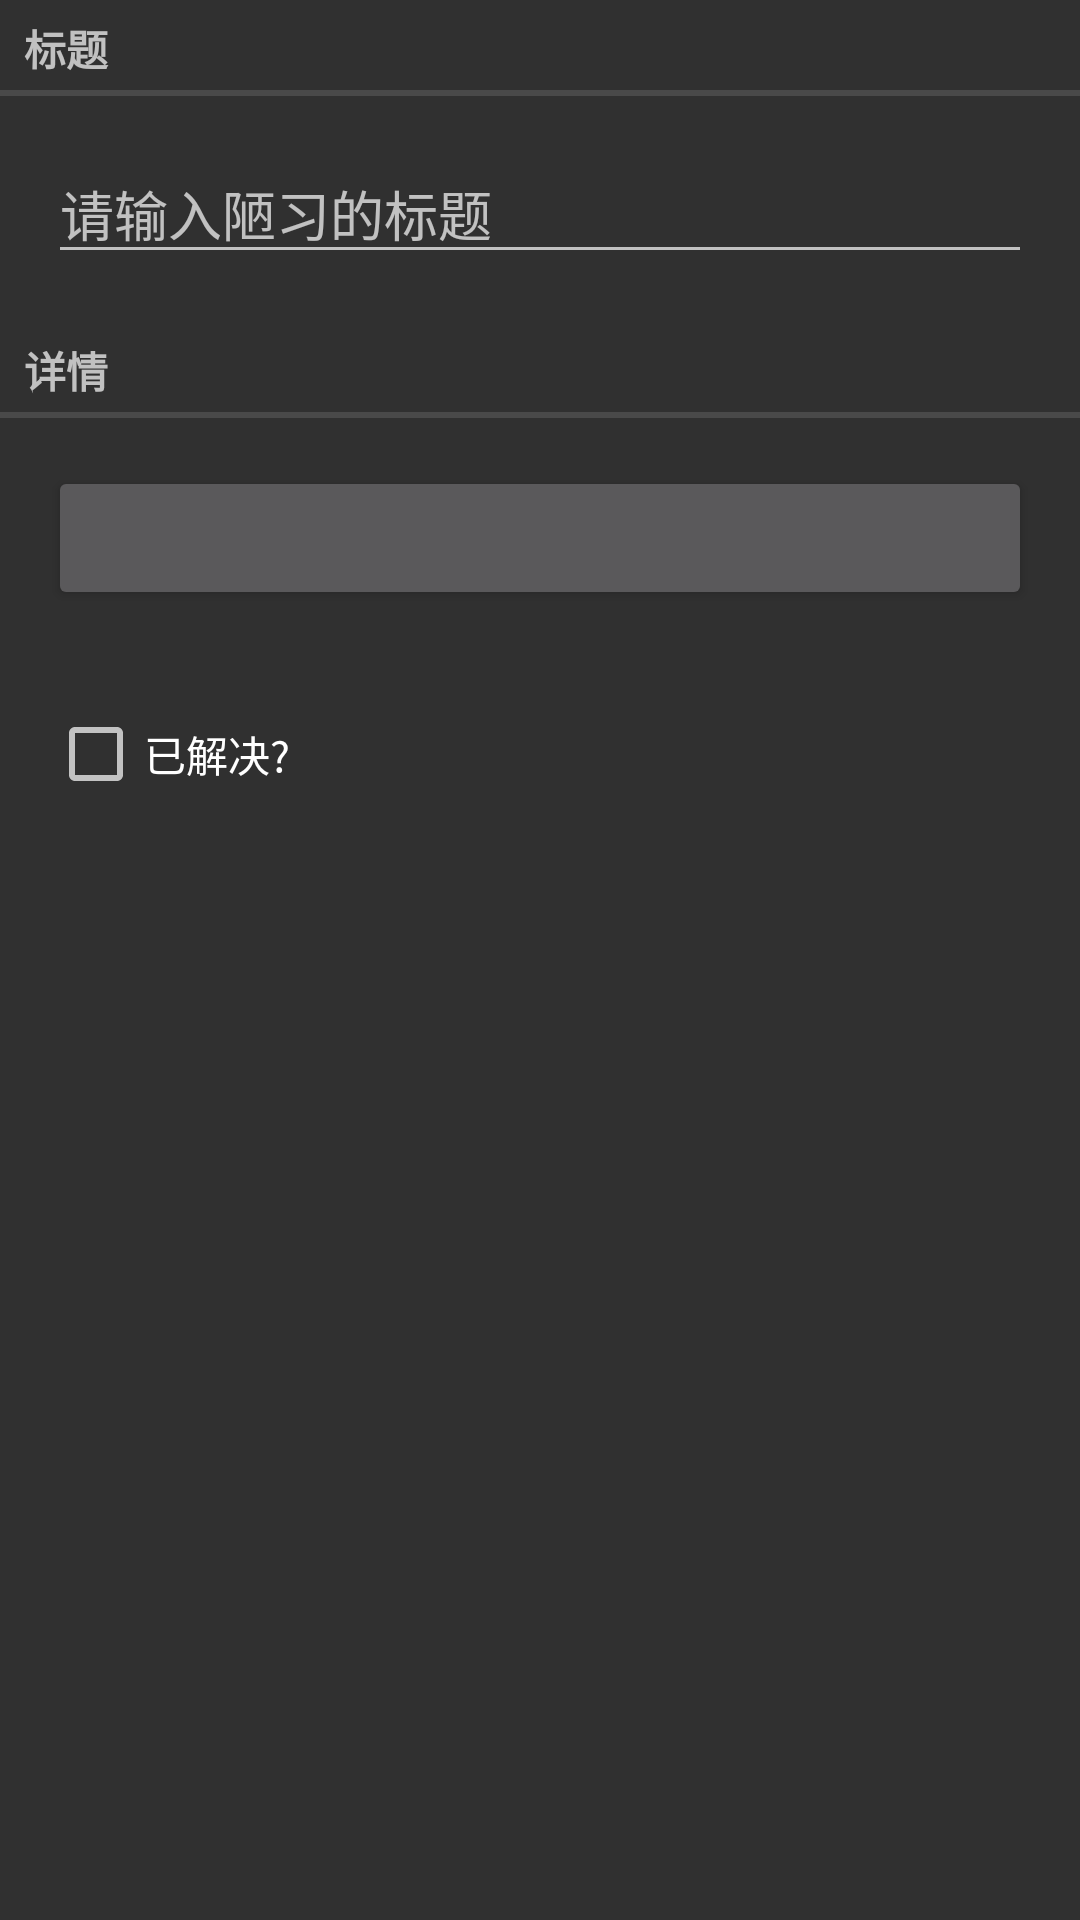

Android layout source for this screen:
<!-- AndroidManifest.xml: application theme AppTheme -->
<!-- res/layout/fragment_crime.xml -->
<?xml version="1.0" encoding="utf-8"?>
<LinearLayout xmlns:android="http://schemas.android.com/apk/res/android"
    xmlns:tools="http://schemas.android.com/tools"
    android:layout_width="match_parent"
    android:layout_height="match_parent"
    android:id="@+id/fragmentContainer"
    android:orientation="vertical"
    >

    <TextView
        android:layout_width="match_parent"
        android:layout_height="wrap_content"
        android:text="@string/crime_title_label"
        android:id="@+id/textView"
        style="?android:listSeparatorTextViewStyle"/>

    <EditText
        android:layout_width="match_parent"
        android:layout_height="wrap_content"
        android:layout_margin="16dp"
        android:id="@+id/crime_title"
        android:hint="请输入陋习的标题 " />

    <TextView
        android:layout_width="match_parent"
        android:layout_height="wrap_content"
        android:text="@string/crime_details_label"
        android:id="@+id/textView2"
        style="?android:listSeparatorTextViewStyle"/>

    <Button
        android:layout_width="match_parent"
        android:layout_height="wrap_content"
        android:id="@+id/crime_date"
        android:layout_margin="16dp" />

    <CheckBox
        android:layout_width="wrap_content"
        android:layout_height="wrap_content"
        android:text="@string/crime_solved_label"
        android:id="@+id/crime_solved"
        android:nestedScrollingEnabled="true"
        android:layout_margin="16dp"/>
</LinearLayout>
<!-- resources referenced by this layout -->
<resources>
  <string name="crime_details_label">详情</string>
  <string name="crime_solved_label">已解决?</string>
  <string name="crime_title_label">标题</string>
  <style name="AppTheme" parent="Theme.AppCompat">
          
          <item name="colorPrimary">@color/colorPrimary</item>
          <item name="colorPrimaryDark">@color/colorPrimaryDark</item>
          <item name="colorAccent">@color/colorAccent</item>
          <item name="android:listDivider">@drawable/divider_bg</item>
  
      </style>
  <color name="colorPrimary">#3F51B5</color>
  <color name="colorPrimaryDark">#303F9F</color>
  <color name="colorAccent">#FF4081</color>
  <!-- drawable divider_bg (drawable) -->
  <?xml version="1.0" encoding="utf-8"?>
  <shape xmlns:android="http://schemas.android.com/apk/res/android"
      android:shape="rectangle" >
  
      <gradient
          android:centerColor="#FFA500"
          android:endColor="#FFFF00"
          android:startColor="#FF6347"
          android:type="linear" />
      <size android:height="4dp"/>
  
  </shape>
</resources>
